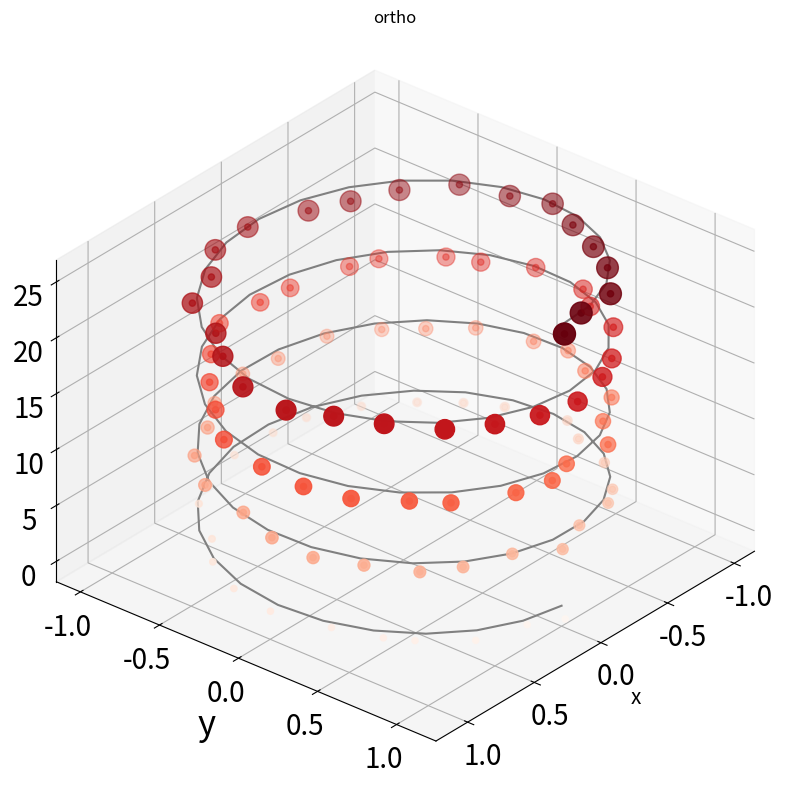

The matplotlib source for this figure:
from mpl_toolkits import mplot3d

import numpy as np
import matplotlib.pyplot as plt

plt.figure(figsize=(10,10), dpi=100)
ax = plt.axes(projection='3d',proj_type='ortho')

Num_period=8
Num_points=100
Amp_Rand=0.1

# Data for a three-dimensional line
zline = np.linspace(0, np.pi*Num_period, Num_points)
xline = np.sin(zline)
yline = np.cos(zline)


# Data for three-dimensional scattered points
zdata = np.linspace(0, np.pi*Num_period, Num_points)
xdata = np.sin(zdata) + Amp_Rand * np.random.rand(Num_points)
ydata = np.cos(zdata) + Amp_Rand * np.random.rand(Num_points)

#Example 1, plot 3D lines and 3D points
ax.plot3D(xline, yline, zline, 'gray')
ax.scatter3D(xdata, ydata, zdata, c=zdata, s=20, cmap='Reds');

# #Example 2, change the size of dots
ax.scatter3D(xdata, ydata, zdata, c=zdata, s=zdata*10, cmap='Reds');

#Example 3, change the view points
phi=30
theta=40
ax.view_init(phi, theta)
ax.set_title('phi='+str(phi)+',theta='+str(theta))

#Example 4, change the projection type
ax.set_proj_type('ortho')
ax.set_title('ortho')
# ax.set_proj_type('persp')
# ax.set_title('persp')
plt.draw()

# # #Example 5, set up the parameters of axis
ax.set_xlabel('x',fontsize=25)
ax.set_ylabel('y',fontsize=25)
ax.set_zlabel('z',fontsize=25)
ax.set_xlabel('x',fontsize=15,labelpad=10)
ax.set_ylabel('y',fontsize=25,labelpad=15)
ax.set_zlabel('z',fontsize=45,labelpad=10)
ax.xaxis.set_tick_params(labelsize=20)
ax.yaxis.set_tick_params(labelsize=20)
ax.zaxis.set_tick_params(labelsize=20)



# # plt.savefig('3D.pdf')
# # plt.savefig('3D.png')
